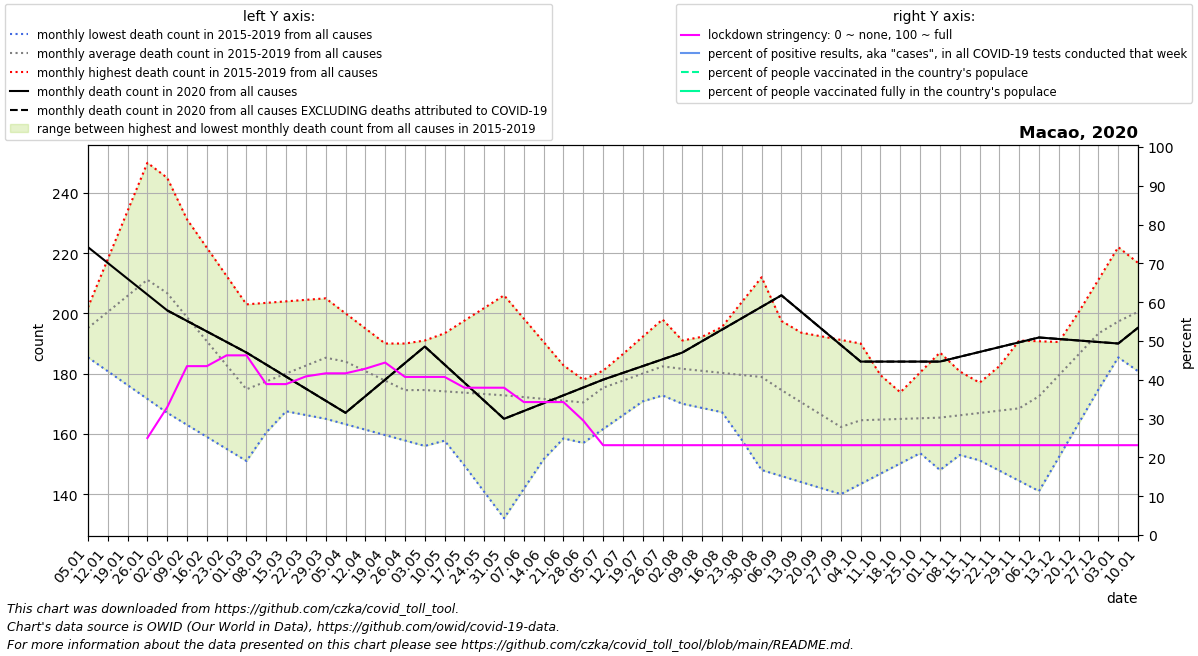

Source data for this figure (header and first rows):
date, location, time_unit, time, deaths_2010_all_ages, deaths_2011_all_ages, deaths_2012_all_ages, deaths_2013_all_ages, deaths_2014_all_ages, deaths_2015_all_ages, deaths_2016_all_ages, deaths_2017_all_ages, deaths_2018_all_ages, deaths_2019_all_ages, deaths_2020_all_ages, deaths_2021_all_ages, new_deaths, new_cases_smoothed, new_tests_smoothed, stringency_index, people_vaccinated, people_fully_vaccinated, population, positive_test_percent
2020-01-05, Macao, monthly, 1, , , , , , , 202.0, 185.4, 195.2, 198.0, 222.0, 195.2, , , , , , , , 
2020-01-12, Macao, monthly, 2, , , , , , , 218.0, 180.8, 193.4, 209.8, 216.8, 200.5, , , , , , , , 
2020-01-19, Macao, monthly, 3, , , , , , , 234.0, 176.2, 191.6, 221.5, 211.5, 205.8, , , , , , , , 
2020-01-26, Macao, monthly, 4, , , , , , , 250.0, 171.6, 189.8, 233.2, 206.2, 211.0, , , , 25, , , 658391, 
2020-02-02, Macao, monthly, 5, , , , , , 193.0, 240.6, 167.0, 188.0, 245.0, 201.0, 206.5, 0.0, 0.7142, , 32.93, , , 658391, 
2020-02-09, Macao, monthly, 6, , , , , , 185.5, 231.2, 163.0, 183.5, 230.5, 197.5, 202.0, 0.0, 0.3881, , 43.52, , , 658391, 
2020-02-16, Macao, monthly, 7, , , , , , 178.0, 221.8, 159.0, 179.0, 216.0, 194.0, 197.5, 0.0, 0.04086, , 43.52, , , 658391, 
2020-02-23, Macao, monthly, 8, , , , , , 170.5, 212.4, 155.0, 174.5, 201.5, 190.5, 193.0, 0.0, 0.0, , 46.3, , , 658391, 
2020-03-01, Macao, monthly, 9, , , , , , 163.0, 203.0, 151.0, 170.0, 187.0, 187.0, 191.8, 0.0, 0.0, , 46.3, , , 658391, 
2020-03-08, Macao, monthly, 10, , , , , , 167.6, 203.5, 160.5, 168.8, 186.8, 183.0, 190.6, 0.0, 0.0, , 38.89, , , 658391, 
2020-03-15, Macao, monthly, 11, , , , , , 172.2, 204.0, 170.0, 167.5, 186.5, 179.0, 189.4, 0.0, 0.0, , 38.89, , , 658391, 
2020-03-22, Macao, monthly, 12, , , , , , 176.8, 204.5, 179.5, 166.2, 186.2, 175.0, 188.2, 0.0, 0.898, , 40.88, , , 658391, 
2020-03-29, Macao, monthly, 13, , , , , , 181.4, 205.0, 189.0, 165.0, 186.0, 171.0, 187.0, 0.0, 2.102, , 41.67, , , 658391, 
2020-04-05, Macao, monthly, 14, , , , , , 186.0, 200.0, 183.8, 163.2, 187.0, 167.0, 187.0, 0.0, 1.51, , 41.67, , , 658391, 
2020-04-12, Macao, monthly, 15, , , , , , 181.2, 195.0, 178.5, 161.4, 188.0, 172.5, 187.0, 0.0, 0.449, , 42.86, , , 658391, 
2020-04-19, Macao, monthly, 16, , , , , , 176.5, 190.0, 173.2, 159.6, 189.0, 178.0, 187.0, 0.0, 0.04086, , 44.44, , , 658391, 
2020-04-26, Macao, monthly, 17, , , , , , 171.8, 185.0, 168.0, 157.8, 190.0, 183.5, 187.0, 0.0, 0.0, , 40.74, , , 658391, 
2020-05-03, Macao, monthly, 18, , , , , , 167.0, 189.2, 169.6, 156.0, 191.0, 189.0, 185.8, 0.0, 0.0, , 40.74, , , 658391, 
2020-05-10, Macao, monthly, 19, , , , , , 158.2, 193.4, 171.2, 157.8, 190.0, 183.0, 184.6, 0.0, 0.0, , 40.74, , , 658391, 
2020-05-17, Macao, monthly, 20, , , , , , 149.5, 197.6, 172.8, 159.5, 189.0, 177.0, 183.4, 0.0, 0.0, , 37.96, , , 658391, 
2020-05-24, Macao, monthly, 21, , , , , , 140.8, 201.8, 174.4, 161.2, 188.0, 171.0, 182.2, 0.0, 0.0, , 37.96, , , 658391, 
2020-05-31, Macao, monthly, 22, , , , , , 132.0, 206.0, 176.0, 163.0, 187.0, 165.0, 181.0, 0.0, 0.0, , 37.96, , , 658391, 
2020-06-07, Macao, monthly, 23, , , , , , 141.8, 198.2, 176.5, 161.5, 183.0, 167.6, 183.8, 0.0, 0.0, , 34.26, , , 658391, 
2020-06-14, Macao, monthly, 24, , , , , , 151.6, 190.5, 177.0, 160.0, 179.0, 170.2, 186.5, 0.0, 0.0, , 34.26, , , 658391, 
2020-06-21, Macao, monthly, 25, , , , , , 161.4, 182.8, 177.5, 158.5, 175.0, 172.8, 189.2, 0.0, 0.0, , 34.26, , , 658391, 
2020-06-28, Macao, monthly, 26, , , , , , 171.2, 175.0, 178.0, 157.0, 171.0, 175.4, 192.0, 0.0, 0.08171, , 29.5, , , 658391, 
2020-07-05, Macao, monthly, 27, , , , , , 181.0, 180.8, 178.2, 161.6, 175.0, 178.0, 188.5, 0.0, 0.06129, , 23.15, , , 658391, 
2020-07-12, Macao, monthly, 28, , , , , , 178.2, 186.5, 178.4, 166.2, 179.0, 180.2, 185.0, 0.0, 0.0, , 23.15, , , 658391, 
2020-07-19, Macao, monthly, 29, , , , , , 175.5, 192.2, 178.6, 170.8, 183.0, 182.5, 181.5, 0.0, 0.0, , 23.15, , , 658391, 
2020-07-26, Macao, monthly, 30, , , , , , 172.8, 198.0, 178.8, 175.4, 187.0, 184.8, 178.0, 0.0, 0.0, , 23.15, , , 658391, 
2020-08-02, Macao, monthly, 31, , , , , , 170.0, 188.0, 179.0, 180.0, 191.0, 187.0, 182.4, 0.0, 0.0, , 23.15, , , 658391, 
2020-08-09, Macao, monthly, 32, , , , , , 168.6, 178.0, 187.2, 178.5, 192.2, 190.8, 186.8, 0.0, 0.0, , 23.15, , , 658391, 
2020-08-16, Macao, monthly, 33, , , , , , 167.2, 168.0, 195.5, 177.0, 193.5, 194.6, 191.2, 0.0, 0.0, , 23.15, , , 658391, 
2020-08-23, Macao, monthly, 34, , , , , , 165.8, 158.0, 203.8, 175.5, 194.8, 198.4, 195.6, 0.0, 0.0, , 23.15, , , 658391, 
2020-08-30, Macao, monthly, 35, , , , , , 164.4, 148.0, 212.0, 174.0, 196.0, 202.2, 200.0, 0.0, 0.0, , 23.15, , , 658391, 
2020-09-06, Macao, monthly, 36, , , , , , 163.0, 146.0, 197.5, 171.5, 194.8, 206.0, 193.2, 0.0, 0.0, , 23.15, , , 658391, 
2020-09-13, Macao, monthly, 37, , , , , , 162.8, 144.0, 183.0, 169.0, 193.6, 200.5, 186.5, 0.0, 0.0, , 23.15, , , 658391, 
2020-09-20, Macao, monthly, 38, , , , , , 162.5, 142.0, 168.5, 166.5, 192.4, 195.0, 179.8, 0.0, 0.0, , 23.15, , , 658391, 
2020-09-27, Macao, monthly, 39, , , , , , 162.2, 140.0, 154.0, 164.0, 191.2, 189.5, 173.0, 0.0, 0.0, , 23.15, , , 658391, 
2020-10-04, Macao, monthly, 40, , , , , , 162.0, 143.4, 160.6, 166.6, 190.0, 184.0, 177.0, 0.0, 0.0, , 23.15, , , 658391, 
2020-10-11, Macao, monthly, 41, , , , , , 161.0, 146.8, 167.2, 169.2, 179.5, 184.0, 181.0, 0.0, 0.0, , 23.15, , , 658391, 
2020-10-18, Macao, monthly, 42, , , , , , 160.0, 150.2, 173.8, 171.8, 169.0, 184.0, 185.0, 0.0, 0.0, , 23.15, , , 658391, 
2020-10-25, Macao, monthly, 43, , , , , , 159.0, 153.6, 180.4, 174.4, 158.5, 184.0, 189.0, 0.0, 0.0, , 23.15, , , 658391, 
2020-11-01, Macao, monthly, 44, , , , , , 158.0, 157.0, 187.0, 177.0, 148.0, 184.0, 187.2, 0.0, 0.0, , 23.15, , , 658391, 
2020-11-08, Macao, monthly, 45, , , , , , 154.6, 165.5, 180.8, 177.0, 153.0, 185.6, 185.4, 0.0, 0.0, , 23.15, , , 658391, 
2020-11-15, Macao, monthly, 46, , , , , , 151.2, 174.0, 174.5, 177.0, 158.0, 187.2, 183.6, 0.0, 0.0, , 23.15, , , 658391, 
2020-11-22, Macao, monthly, 47, , , , , , 147.8, 182.5, 168.2, 177.0, 163.0, 188.8, 181.8, 0.0, 0.0, , 23.15, , , 658391, 
2020-11-29, Macao, monthly, 48, , , , , , 144.4, 191.0, 162.0, 177.0, 168.0, 190.4, 180.0, 0.0, 0.0, , 23.15, , , 658391, 
2020-12-06, Macao, monthly, 49, , , , , , 141.0, 190.8, 170.8, 181.2, 178.8, 192.0, , 0.0, 0.0, , 23.15, , , 658391, 
2020-12-13, Macao, monthly, 50, , , , , , 152.2, 190.5, 179.5, 185.4, 189.6, 191.5, , 0.0, 0.0, , 23.15, , , 658391, 
2020-12-20, Macao, monthly, 51, , , , , , 163.5, 190.2, 188.2, 189.6, 200.4, 191.0, , 0.0, 0.0, , 23.15, , , 658391, 
2020-12-27, Macao, monthly, 52, , , , , , 174.8, 190.0, 197.0, 193.8, 211.2, 190.5, , 0.0, 0.0, , 23.15, , , 658391, 
2021-01-03, Macao, monthly, 53, , , , , , 186.0, 185.4, 195.2, 198.0, 222.0, 190.0, , 0.0, 0.0, , 23.15, , , 658391, 
2021-01-10, Macao, monthly, 1, , , , , , 202.0, 180.8, 193.4, 209.8, 216.8, 195.2, , 0.0, 0.0, , 23.15, , , 658391, 
